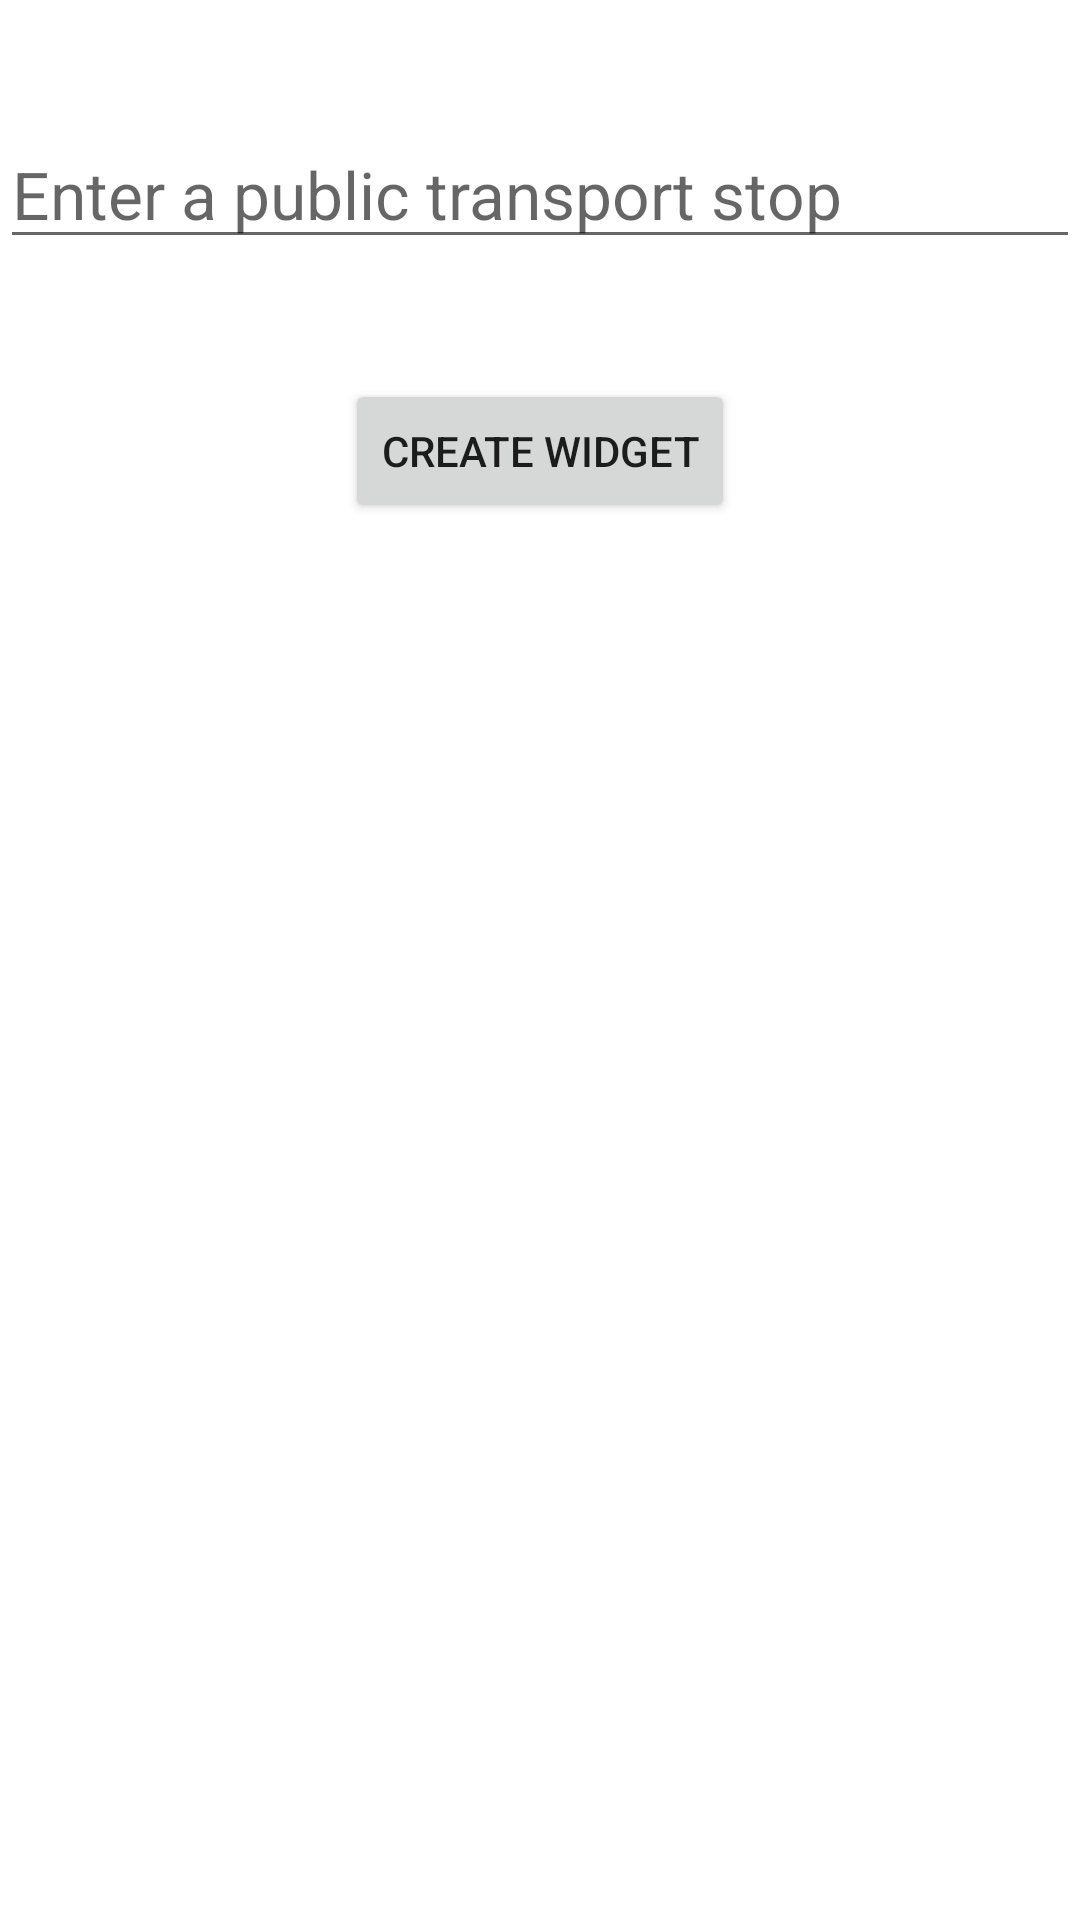

Reconstruct the res/layout file that produces this screen, plus the resources it refers to.
<!-- AndroidManifest.xml: application theme Theme.BvgDepartureWidget -->
<!-- res/layout/activity_configuration.xml -->
<?xml version="1.0" encoding="utf-8"?>
<androidx.constraintlayout.widget.ConstraintLayout xmlns:android="http://schemas.android.com/apk/res/android"
    xmlns:app="http://schemas.android.com/apk/res-auto"
    xmlns:tools="http://schemas.android.com/tools"
    android:layout_width="match_parent"
    android:layout_height="match_parent"
    tools:context=".ConfigurationActivity">

    <AutoCompleteTextView
        android:id="@+id/ac_stations"
        android:layout_width="match_parent"
        android:layout_height="wrap_content"
        android:layout_marginTop="40sp"
        android:completionHint="@string/ac_api_location_hint_found"
        android:completionThreshold="@integer/ac_api_location_completion_threshold"
        android:hint="@string/autocomplete_hint"
        android:textSize="22sp"
        app:layout_constraintEnd_toEndOf="parent"
        app:layout_constraintStart_toStartOf="parent"
        app:layout_constraintTop_toTopOf="parent" />

    <ListView
        android:id="@+id/lv_added_stations"
        android:layout_width="match_parent"
        android:layout_height="wrap_content"

        android:layout_marginTop="40sp"
        android:maxHeight="250sp"
        app:layout_constraintEnd_toEndOf="parent"
        app:layout_constraintStart_toStartOf="parent"
        app:layout_constraintTop_toBottomOf="@id/button_finish" />

    <Button
        android:id="@+id/button_finish"
        android:layout_width="wrap_content"
        android:layout_height="wrap_content"
        android:layout_marginTop="40sp"
        android:onClick="onFinishClick"
        android:text="@string/create_widget_button_description"
        app:layout_constraintEnd_toEndOf="parent"
        app:layout_constraintStart_toStartOf="parent"
        app:layout_constraintTop_toBottomOf="@+id/ac_stations" />
</androidx.constraintlayout.widget.ConstraintLayout>
<!-- resources referenced by this layout -->
<resources>
  <integer name="ac_api_location_completion_threshold">1</integer>
  <string name="ac_api_location_hint_found">Found locations</string>
  <string name="autocomplete_hint">Enter a public transport stop</string>
  <string name="create_widget_button_description">Create Widget</string>
  <style name="Theme.BvgDepartureWidget" parent="Theme.MaterialComponents.DayNight.DarkActionBar">
          
          <item name="colorPrimary">@color/yellow</item>
          <item name="colorPrimaryVariant">@color/yellow_dark</item>
          <item name="colorOnPrimary">@color/white</item>
          
          <item name="colorSecondary">@color/teal_200</item>
          <item name="colorSecondaryVariant">@color/teal_700</item>
          <item name="colorOnSecondary">@color/yellow_black</item>
          
          <item name="android:statusBarColor">?attr/colorPrimaryVariant</item>
          
      </style>
  <color name="yellow">#f0d91d</color>
  <color name="yellow_dark">#a39310</color>
  <color name="white">#FFFFFFFF</color>
  <color name="teal_200">#FF03DAC5</color>
  <color name="teal_700">#FF018786</color>
  <color name="yellow_black">#2b280b</color>
</resources>
